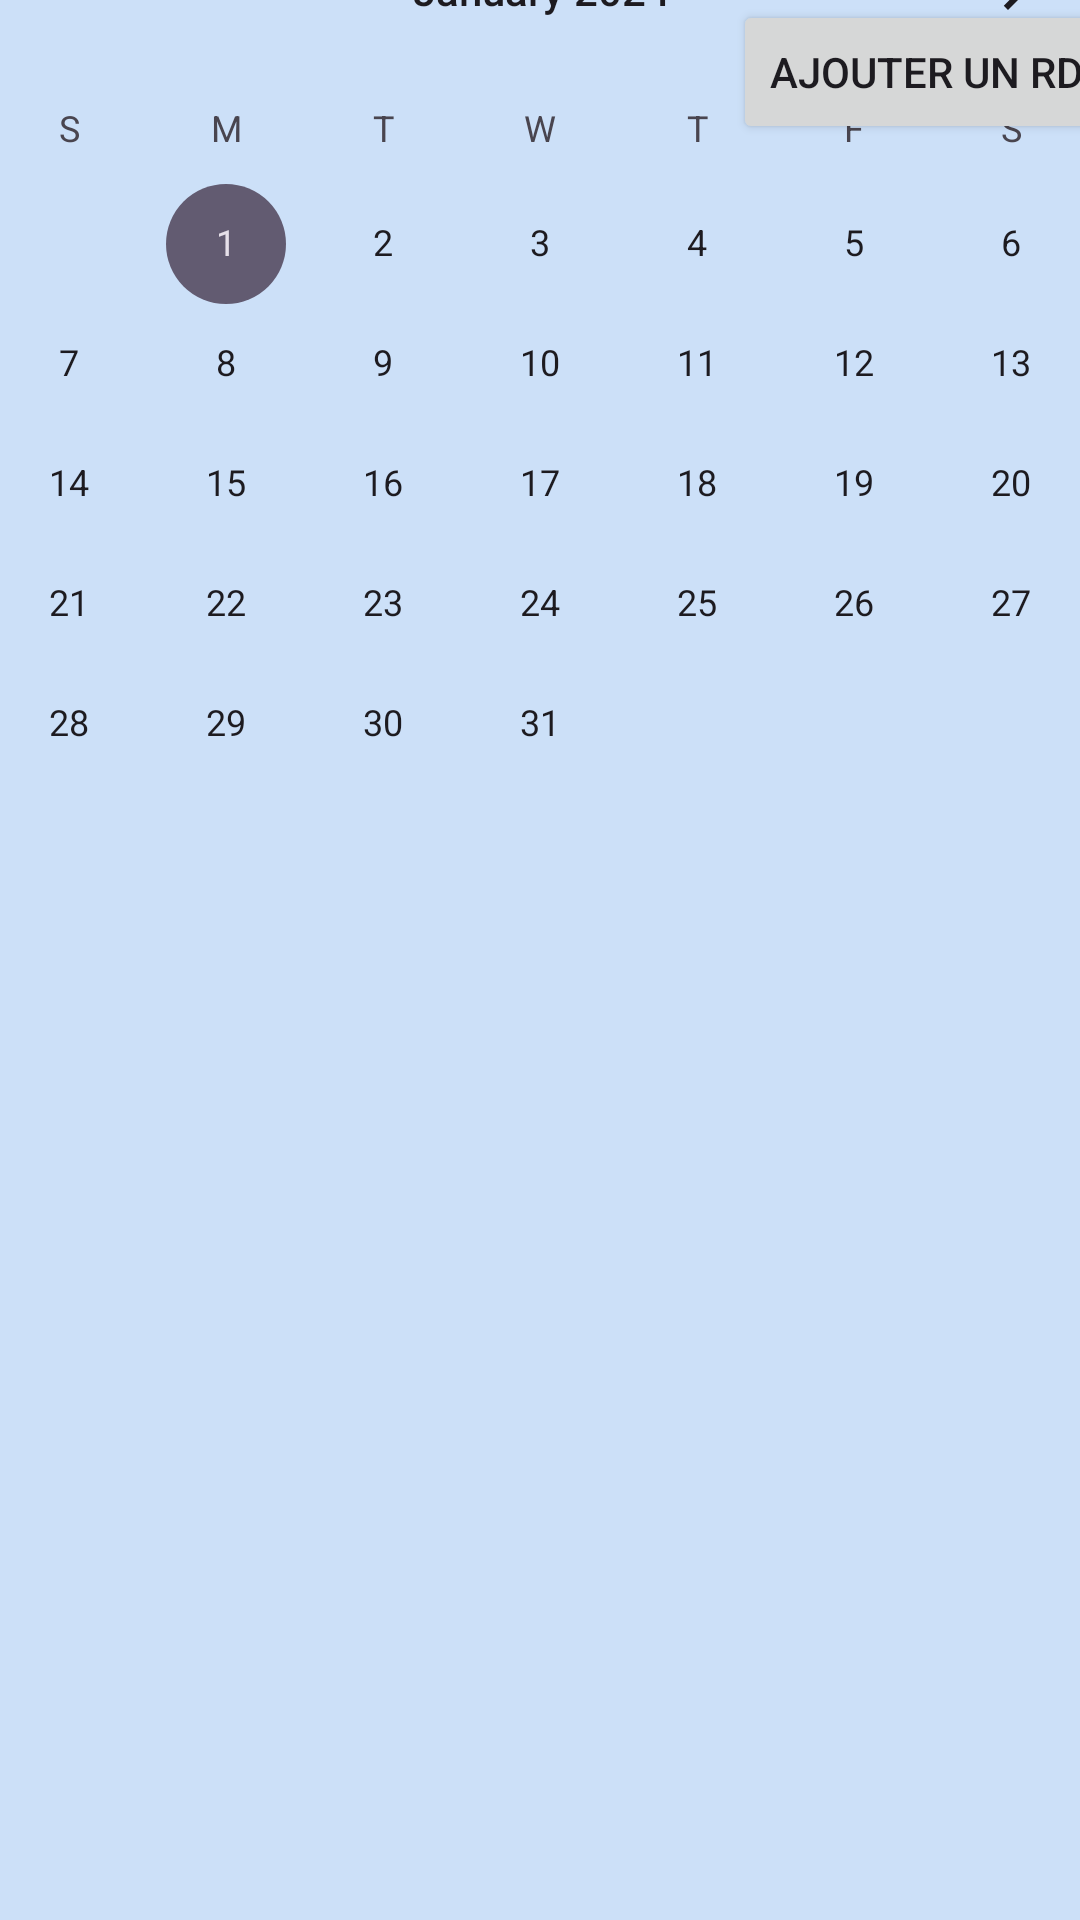

Android layout source for this screen:
<!-- AndroidManifest.xml: application theme Theme.SafeSpace -->
<!-- res/layout/activity_calendrier_pro.xml -->
<?xml version="1.0" encoding="utf-8"?>
<androidx.constraintlayout.widget.ConstraintLayout xmlns:android="http://schemas.android.com/apk/res/android"
    xmlns:app="http://schemas.android.com/apk/res-auto"
    xmlns:tools="http://schemas.android.com/tools"
    android:layout_width="match_parent"
    android:layout_height="match_parent"
    android:background="#CCE0F8"
    tools:context=".CalendrierPro">

    <CalendarView
        android:id="@+id/calendar_CalendarView"
        android:layout_width="407dp"
        android:layout_height="381dp"
        android:layout_marginTop="44dp"
        android:layout_marginBottom="296dp"
        android:minDate="01/01/2024"
        app:layout_constraintBottom_toBottomOf="parent"
        app:layout_constraintEnd_toEndOf="parent"
        app:layout_constraintStart_toStartOf="parent"
        app:layout_constraintTop_toBottomOf="@+id/date_TextView"
        app:layout_constraintVertical_bias="0.0" />

    <ListView
        android:id="@+id/events_ListView"
        android:layout_width="409dp"
        android:layout_height="308dp"
        app:layout_constraintBottom_toBottomOf="parent"
        app:layout_constraintEnd_toEndOf="parent"
        app:layout_constraintStart_toStartOf="parent" />

    <Button
        android:id="@+id/addEvents_button"
        android:layout_width="wrap_content"
        android:layout_height="wrap_content"
        android:layout_marginStart="266dp"
        android:text="Ajouter un RDV"
        app:layout_constraintEnd_toEndOf="parent"
        app:layout_constraintStart_toStartOf="parent"
        app:layout_constraintTop_toTopOf="parent" />

</androidx.constraintlayout.widget.ConstraintLayout>
<!-- resources referenced by this layout -->
<resources>
  <style name="Theme.SafeSpace" parent="Base.Theme.SafeSpace" />
  <style name="Base.Theme.SafeSpace" parent="Theme.Material3.DayNight.NoActionBar">
          
          
      </style>
</resources>
